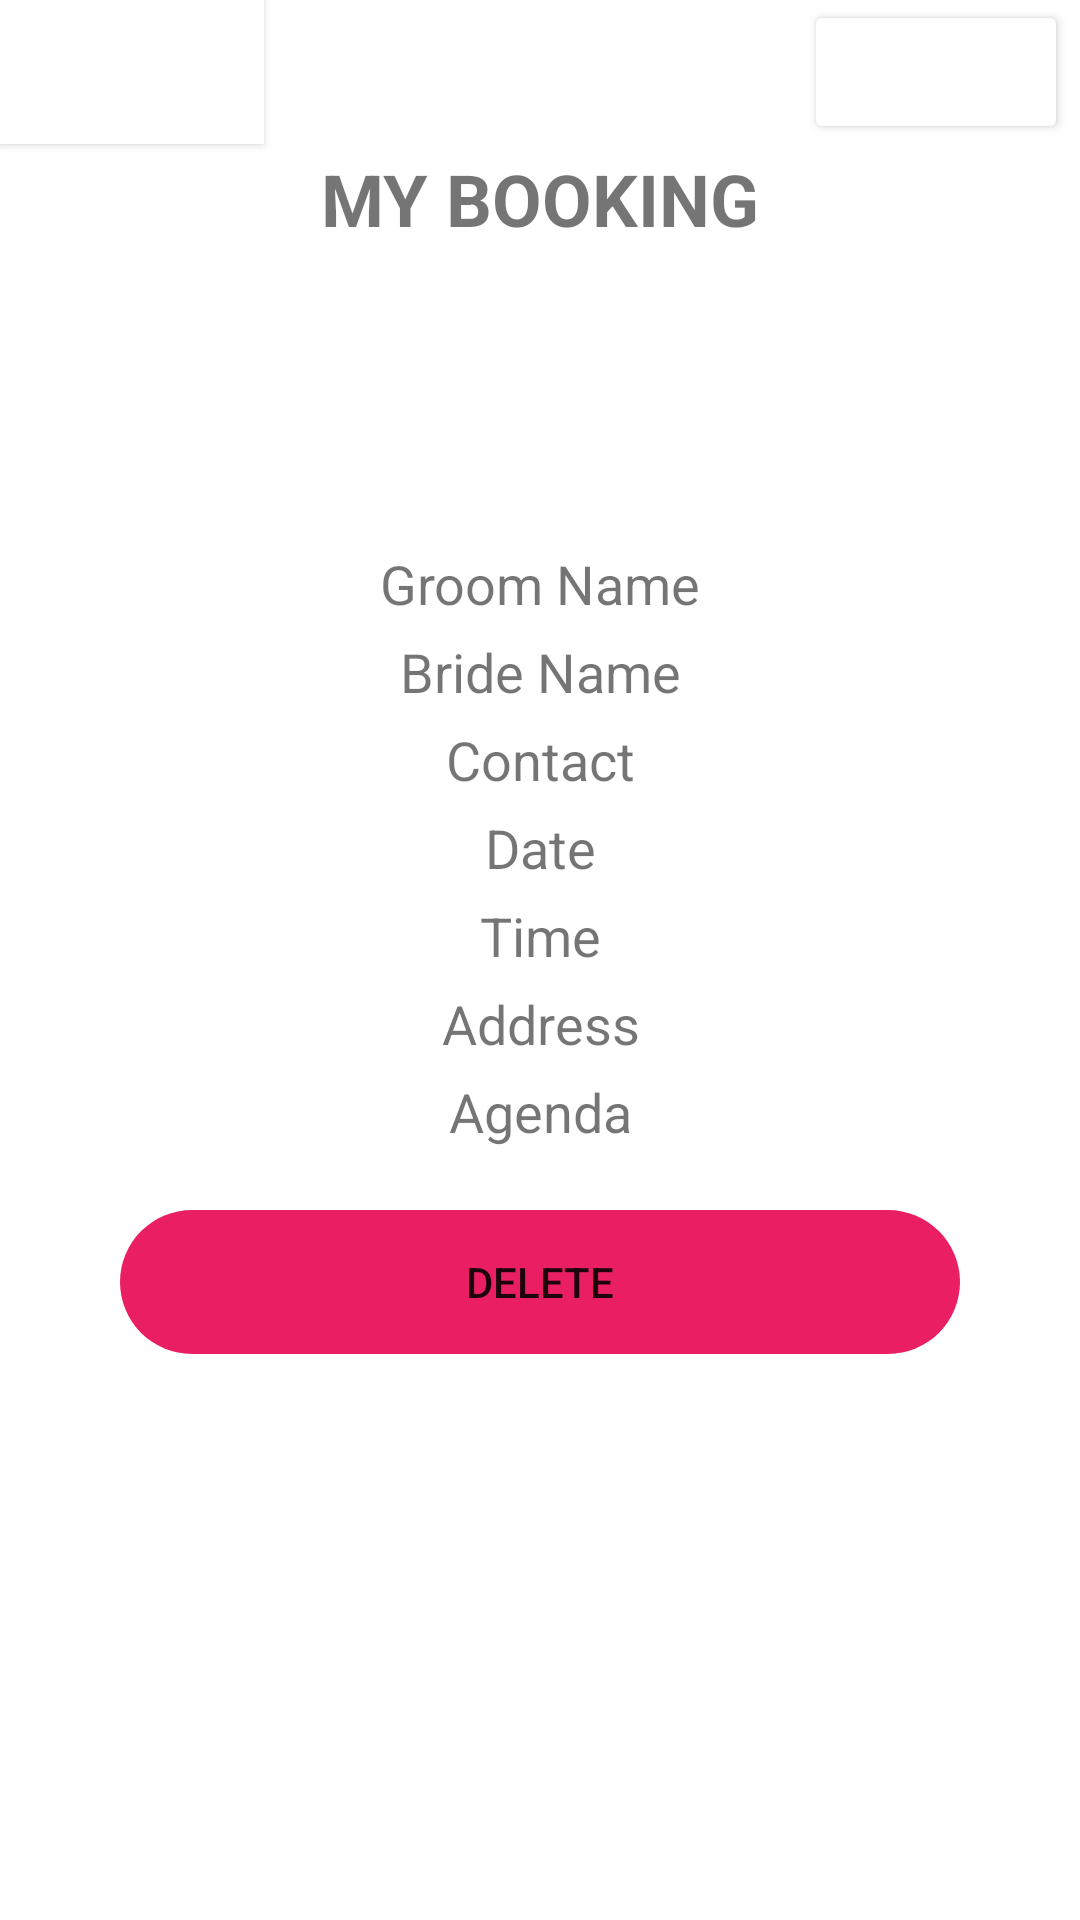

The Android layout XML behind this screen, and the referenced resources:
<!-- AndroidManifest.xml: application theme Theme.CINEMOMENT -->
<!-- res/layout/activity_view_booking.xml -->
<?xml version="1.0" encoding="utf-8"?>
<RelativeLayout xmlns:android="http://schemas.android.com/apk/res/android"
    xmlns:app="http://schemas.android.com/apk/res-auto"
    xmlns:tools="http://schemas.android.com/tools"
    android:layout_width="match_parent"
    android:layout_height="wrap_content"
    tools:context=".ViewBookingActivity">
    <Button
        android:id="@+id/backbtn"
        android:layout_width="wrap_content"
        android:layout_height="wrap_content"
        android:background="#000000"
        android:clickable="true"
        android:focusable="true"
        app:backgroundTint="#FFFFFF"
        app:backgroundTintMode="add"
        app:icon="@drawable/backbtn1"
        app:iconTint="#000000"
        app:layout_constraintBottom_toBottomOf="parent"
        app:layout_constraintEnd_toStartOf="@+id/button3"
        app:layout_constraintHorizontal_bias="0.0"
        app:layout_constraintStart_toStartOf="parent"
        app:layout_constraintTop_toTopOf="parent"
        app:layout_constraintVertical_bias="0.0" />

    <Button
        android:id="@+id/button3"
        android:layout_width="wrap_content"
        android:layout_height="wrap_content"
        android:layout_marginEnd="4dp"
        android:layout_marginRight="4dp"
        app:backgroundTint="#FFFFFF"
        app:icon="@drawable/menubtn"
        app:iconTint="#000000"
        app:layout_constraintBottom_toBottomOf="parent"
        app:layout_constraintEnd_toEndOf="parent"
        app:layout_constraintTop_toTopOf="parent"
        app:layout_constraintVertical_bias="0.0"
        android:layout_alignParentRight="true"/>

    <TextView
        android:id="@+id/title2"
        android:layout_width="match_parent"
        android:layout_height="wrap_content"
        android:layout_marginLeft="40dp"
        android:layout_marginTop="50dp"
        android:layout_marginRight="40dp"
        android:text="MY BOOKING"
        android:textSize="24dp"
        android:textStyle="bold"
        android:textAlignment="center"/>

    <TextView
        android:id="@+id/textView_single_view_activity"
        android:layout_width="match_parent"
        android:layout_height="wrap_content"
        android:layout_below="@+id/title2"

        android:layout_marginTop="100dp"
        android:gravity="center"

        android:text="Groom Name"

        android:textSize="18dp" />

    <TextView
        android:id="@+id/textView_single_view_activity2"
        android:layout_width="match_parent"
        android:layout_height="wrap_content"
        android:layout_marginTop="5dp"

        android:gravity="center"
        android:text="Bride Name"

        android:textSize="18dp"

        android:layout_below="@id/textView_single_view_activity"
        />
    <TextView
        android:id="@+id/textView_single_view_activity3"
        android:layout_width="match_parent"
        android:layout_height="wrap_content"
        android:layout_marginTop="5dp"

        android:gravity="center"
        android:text="Contact"
        android:textSize="18dp"

        android:layout_below="@id/textView_single_view_activity2"/>
    <TextView
        android:id="@+id/textView_single_view_activity4"
        android:layout_width="match_parent"
        android:layout_height="wrap_content"
        android:layout_marginTop="5dp"

        android:gravity="center"
        android:text="Date"

        android:textSize="18dp"

        android:layout_below="@id/textView_single_view_activity3"/>
    <TextView
        android:id="@+id/textView_single_view_activity5"
        android:layout_width="match_parent"
        android:layout_height="wrap_content"
        android:layout_marginTop="5dp"

        android:gravity="center"
        android:text="Time"

        android:textSize="18dp"

        android:layout_below="@id/textView_single_view_activity4"/>
    <TextView
        android:id="@+id/textView_single_view_activity6"
        android:layout_width="match_parent"
        android:layout_height="wrap_content"
        android:layout_marginTop="5dp"

        android:gravity="center"
        android:text="Address"
        android:textSize="18dp"

        android:layout_below="@id/textView_single_view_activity5"/>
    <TextView
        android:id="@+id/textView_single_view_activity7"
        android:layout_width="match_parent"
        android:layout_height="wrap_content"
        android:layout_marginTop="5dp"

        android:gravity="center"
        android:text="Agenda"

        android:textSize="18dp"

        android:layout_below="@id/textView_single_view_activity6"/>

    <Button
        android:id="@+id/btnDelete"
        android:layout_width="match_parent"
        android:layout_height="wrap_content"
        android:layout_below="@+id/textView_single_view_activity6"
        android:layout_marginLeft="40dp"
        android:layout_marginTop="50dp"
        android:layout_marginRight="40dp"
        android:background="@drawable/btn"
        android:text="Delete"
        app:backgroundTint="#E91E63" />

</RelativeLayout>
<!-- resources referenced by this layout -->
<resources>
  <!-- drawable btn (drawable) -->
  <?xml version="1.0" encoding="utf-8"?>
  <shape xmlns:android="http://schemas.android.com/apk/res/android">
  
      <corners android:radius="70dp"/>
  
  </shape>
  <style name="Theme.CINEMOMENT" parent="Theme.MaterialComponents.DayNight.DarkActionBar">
          
          <item name="colorPrimary">@color/purple_500</item>
          <item name="colorPrimaryVariant">@color/purple_700</item>
          <item name="colorOnPrimary">@color/white</item>
          
          <item name="colorSecondary">@color/teal_200</item>
          <item name="colorSecondaryVariant">@color/teal_700</item>
          <item name="colorOnSecondary">@color/black</item>
          
          <item name="android:statusBarColor" tools:targetApi="l">?attr/colorPrimaryVariant</item>
          
      </style>
  <color name="purple_500">#EF5350</color>
  <color name="purple_700">#FF3700B3</color>
  <color name="white">#FFFFFFFF</color>
  <color name="teal_200">#EF5350</color>
  <color name="teal_700">#FF018786</color>
  <color name="black">#FF000000</color>
</resources>
